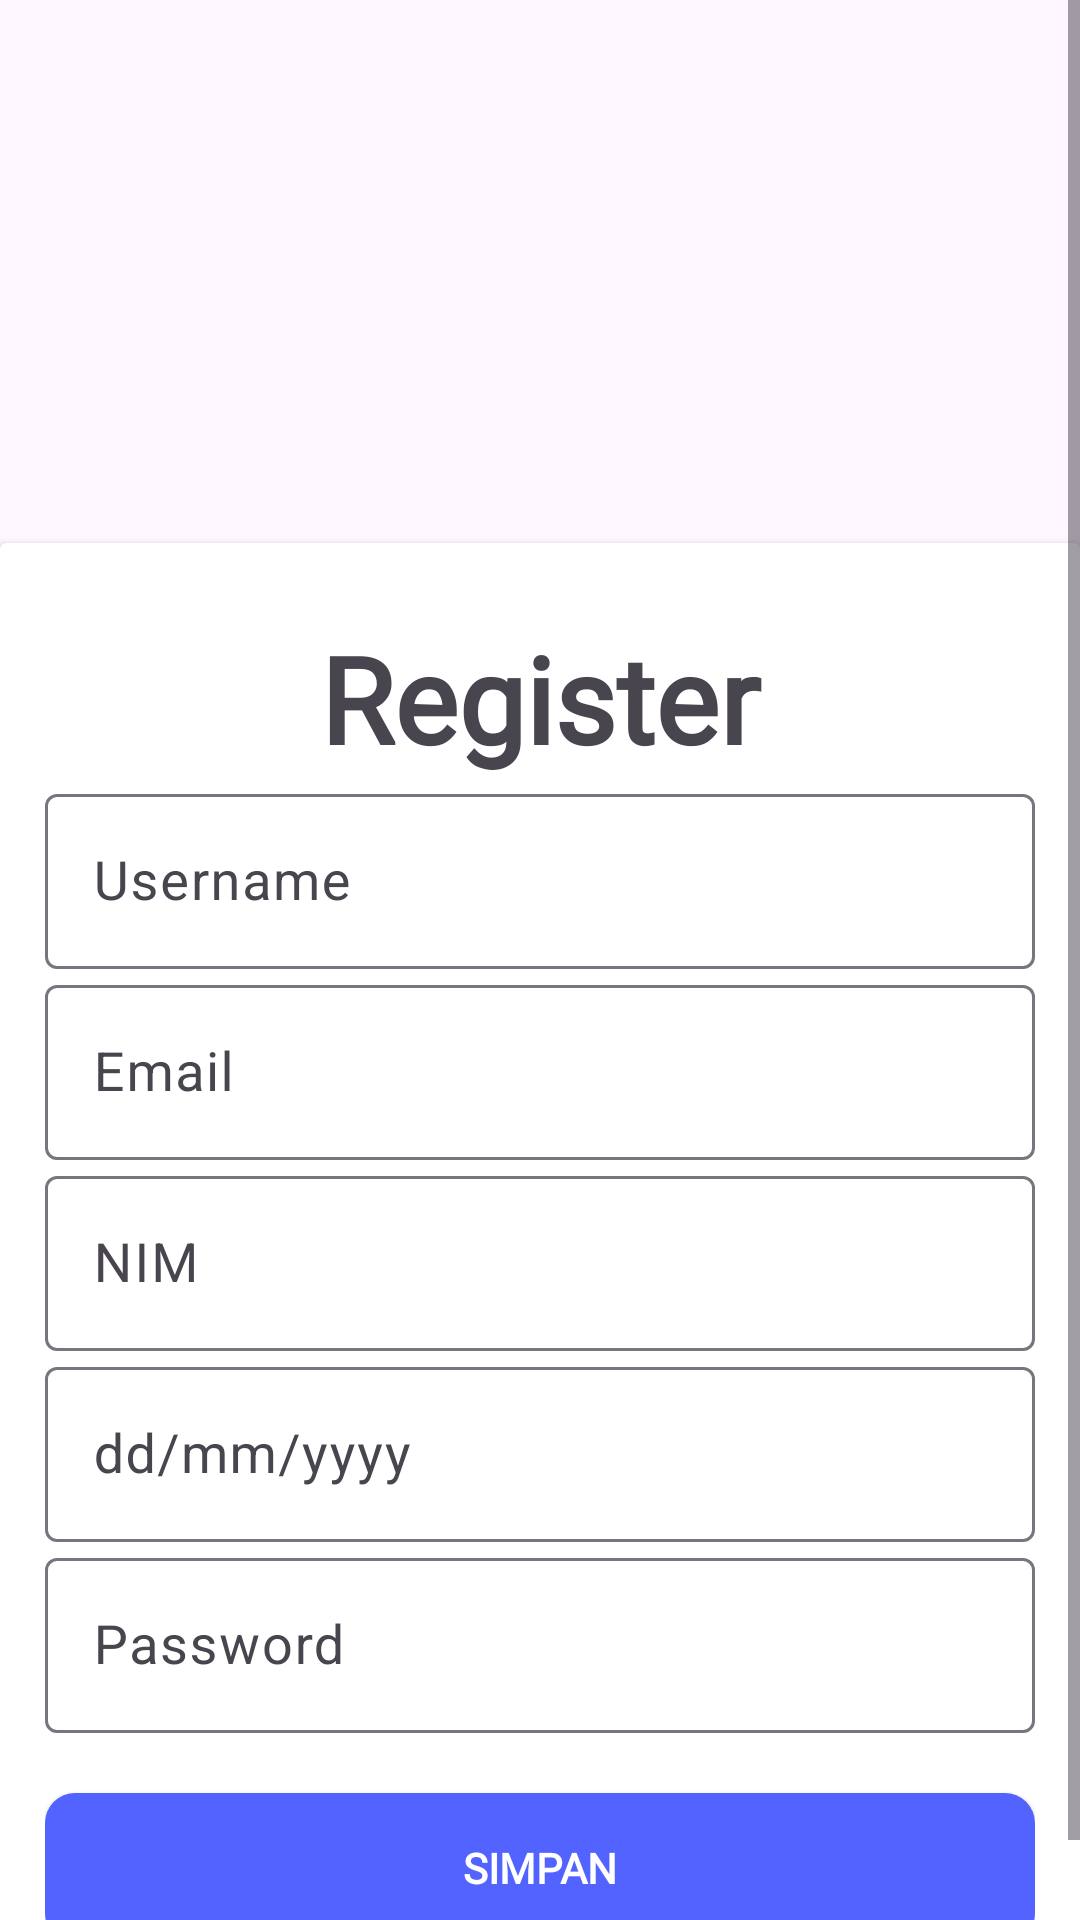

Here is an Android app screen rendered from its layout file. Give the layout XML and the strings, colors and styles it references.
<!-- AndroidManifest.xml: application theme Theme.UTSDragan -->
<!-- res/layout/fragment_register.xml -->
<?xml version="1.0" encoding="utf-8"?>
<ScrollView
    xmlns:android="http://schemas.android.com/apk/res/android"
    xmlns:app="http://schemas.android.com/apk/res-auto"
    xmlns:tools="http://schemas.android.com/tools"
    android:layout_width="match_parent"
    android:layout_height="match_parent"
    android:fillViewport="true">

    <androidx.constraintlayout.widget.ConstraintLayout
        android:layout_width="match_parent"
        android:layout_height="wrap_content"
        tools:context=".RegisterFragment">

    <ImageView
        android:layout_width="match_parent"
        android:layout_height="167dp"
        android:id="@+id/imageViewregister"
        android:src="@drawable/peopledotask"
        app:layout_constraintBottom_toBottomOf="parent"
        app:layout_constraintEnd_toEndOf="parent"
        app:layout_constraintHorizontal_bias="0.0"
        app:layout_constraintStart_toStartOf="parent"
        app:layout_constraintTop_toTopOf="parent"
        app:layout_constraintVertical_bias="0.028" />

    <androidx.cardview.widget.CardView
        android:id="@+id/cardView2"
        android:layout_width="match_parent"
        android:layout_height="wrap_content"
        app:layout_constraintBottom_toBottomOf="parent"
        app:layout_constraintStart_toStartOf="parent"
        app:layout_constraintTop_toBottomOf="@+id/imageViewregister"
        app:layout_constraintEnd_toEndOf="parent">

        <LinearLayout
            android:layout_width="match_parent"
            android:layout_height="wrap_content"
            android:layout_marginBottom="5dp"
            android:orientation="vertical"
            android:padding="15dp">

            <TextView
                android:id="@+id/register"
                android:layout_width="match_parent"
                android:layout_height="wrap_content"
                android:layout_marginTop="10dp"
                android:fontFamily="@font/poppins_bold"
                android:gravity="center_horizontal"
                android:text="Register"
                android:textSize="40sp"
                android:textStyle="bold" />

            
            <com.google.android.material.textfield.TextInputLayout
                android:layout_width="match_parent"
                android:layout_height="wrap_content"
                app:boxBackgroundColor="@color/white"
                app:boxBackgroundMode="outline">

                <EditText
                    android:id="@+id/username"
                    android:layout_width="match_parent"
                    android:layout_height="wrap_content"
                    android:hint="Username"
                    android:inputType="text"
                    android:maxLines="1"
                    android:textSize="18sp" />
            </com.google.android.material.textfield.TextInputLayout>

            <com.google.android.material.textfield.TextInputLayout
                android:layout_width="match_parent"
                android:layout_height="wrap_content"
                app:boxBackgroundColor="@color/white"
                app:boxBackgroundMode="outline">

                <EditText
                    android:id="@+id/email"
                    android:layout_width="match_parent"
                    android:layout_height="wrap_content"
                    android:hint="Email"
                    android:inputType="textEmailAddress"
                    android:maxLines="1"
                    android:textSize="18sp" />
            </com.google.android.material.textfield.TextInputLayout>

            <com.google.android.material.textfield.TextInputLayout
                android:layout_width="match_parent"
                android:layout_height="wrap_content"
                app:boxBackgroundColor="@color/white"
                app:boxBackgroundMode="outline">

                <EditText
                    android:id="@+id/nim"
                    android:layout_width="match_parent"
                    android:layout_height="wrap_content"
                    android:hint="NIM"
                    android:inputType="text"
                    android:maxLines="1"
                    android:textSize="18sp" />
            </com.google.android.material.textfield.TextInputLayout>

            <com.google.android.material.textfield.TextInputLayout
                android:layout_width="match_parent"
                android:layout_height="wrap_content"
                app:boxBackgroundColor="@color/white"
                app:boxBackgroundMode="outline">

                <EditText
                    android:id="@+id/tanggal"
                    android:layout_width="match_parent"
                    android:layout_height="wrap_content"
                    android:drawableStart="@drawable/baseline_calendar_month_24"
                    android:drawablePadding="8dp"
                    android:focusable="false"
                    android:focusableInTouchMode="false"
                    android:hint="dd/mm/yyyy"
                    android:inputType="none"
                    android:maxLines="1"
                    android:textIsSelectable="false"
                    android:textSize="18sp" />
            </com.google.android.material.textfield.TextInputLayout>


            <com.google.android.material.textfield.TextInputLayout
                android:layout_width="match_parent"
                android:layout_height="wrap_content"
                app:boxBackgroundColor="@color/white"
                app:boxBackgroundMode="outline">

                <EditText
                    android:id="@+id/password"
                    android:layout_width="match_parent"
                    android:layout_height="wrap_content"
                    android:hint="Password"
                    android:inputType="textPassword"
                    android:maxLines="1"
                    android:textSize="18sp" />
            </com.google.android.material.textfield.TextInputLayout>

            <androidx.appcompat.widget.AppCompatButton
                android:id="@+id/btnsimpanakunbaru"
                android:layout_width="match_parent"
                android:layout_height="50dp"
                android:layout_marginTop="20dp"
                android:background="@drawable/bg_button"
                android:fontFamily="@font/poppins_bold"
                android:text="Simpan"
                android:textColor="@color/white"
                android:textStyle="bold" />

            <ProgressBar
                android:id="@+id/progressBar"
                android:layout_width="wrap_content"
                android:layout_height="wrap_content"
                android:layout_centerInParent="true"
                android:layout_gravity="center"
                android:visibility="gone" />
        </LinearLayout>
    </androidx.cardview.widget.CardView>
    </androidx.constraintlayout.widget.ConstraintLayout>

</ScrollView>
<!-- resources referenced by this layout -->
<resources>
  <color name="white">#FFFFFFFF</color>
  <!-- drawable bg_button (drawable) -->
  <?xml version="1.0" encoding="utf-8"?>
  <shape xmlns:android="http://schemas.android.com/apk/res/android">
      <solid android:color="@color/tombol" />
      <corners android:radius="10dp" />
  </shape>
  <style name="Theme.UTSDragan" parent="Base.Theme.UTSDragan" />
  <color name="tombol">#FF5263FF</color>
  <style name="Base.Theme.UTSDragan" parent="Theme.Material3.DayNight.NoActionBar">
          
          
      </style>
</resources>
